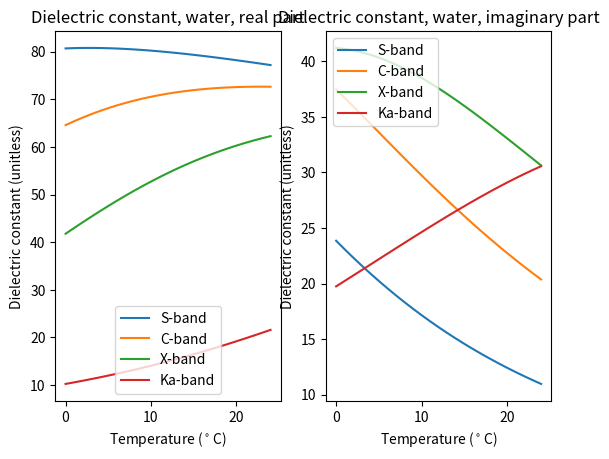
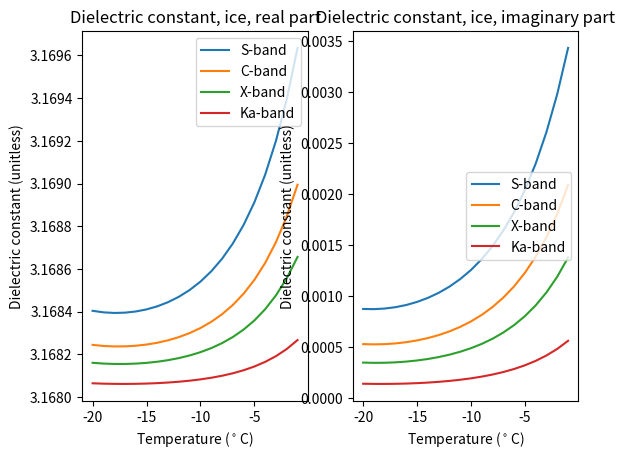

These figures' Python source, in order:
import numpy as np
import matplotlib.pyplot as plt
import scipy.constants as consts

###############################################
############## Needed Functions ###############
###############################################

def e_inf(water_or_ice, temp):
  """Calculate epsilon_infinity for water or ice, depending on temperature"""
  if water_or_ice == "water":
    return 5.27137 + 0.021647*temp - 0.00131198*temp**2
  else:
    return 3.168


def e_s(water_or_ice, temp):
  """Calculate epsilon_s for water or ice"""
  if water_or_ice == "water":
    return 78.54*(1.0-4.579e-3*(temp-25.0)+1.19e-5*(temp-25)**2 - 2.8e-8 * (temp - 25)**3)
  else:
    return 203.168 + 2.5*temp + 0.15*temp**2

def alpha(water_or_ice, temp):
  """Calculate alpha for water or ice"""
  if water_or_ice == "water":
    return -16.8129/(temp+273)+0.0609265
  else:
    return 0.288 + 0.0052*temp + 0.00023*temp**2

def lambda_s(water_or_ice, temp):
  """Calculate lambda_s"""
  if water_or_ice == "water":
    return 0.00033836*np.exp(2513.98/(temp+273))
  else:
    return 0.0009990288*np.exp(13200/((temp+273)*1.9869))

def sigma(water_or_ice, temp):
  """Calculate sigma"""
  if water_or_ice == "water":
    return 12.5664e8
  else:
    return 1.26 * np.exp(-12500/((temp+273)* 1.9869))

def e_real(water_or_ice, lam, temp):
  """Calculate the real part of the dielectric constant"""
  lambda_s_local = lambda_s(water_or_ice, temp)
  alpha_local = alpha(water_or_ice, temp)
  e_inf_local = e_inf(water_or_ice, temp)
  return e_inf_local + ((e_s(water_or_ice, temp) - e_inf_local) * (1 + (lambda_s_local/lam)**(1-alpha_local) * np.sin(alpha_local*np.pi/2))) / \
      (1 + 2*(lambda_s_local/lam)**(1-alpha_local) * np.sin(alpha_local*np.pi/2) + (lambda_s_local/lam)**(2-2*alpha_local))

def e_img(water_or_ice, lam, temp):
  """Calculate the real part of the dielectric constant"""
  lambda_s_local = lambda_s(water_or_ice, temp)
  alpha_local = alpha(water_or_ice, temp)
  e_inf_local = e_inf(water_or_ice, temp)
  return (((e_s(water_or_ice, temp) - e_inf_local)*(lambda_s_local/lam)**(1-alpha_local) * np.cos(alpha_local*np.pi/2))/ \
      (1 + 2*(lambda_s_local/lam)**(1-alpha_local) * np.sin(alpha_local * np.pi/2) + (lambda_s_local/lam)**(2-2*alpha_local))) + sigma(water_or_ice,temp)*lam / (18.8496e10)


############################################################### 
######################## MAIN function ########################
############################################################### 

if __name__ == '__main__' :
  
  ############## One ################

  # wavelength at S band
  lS = consts.c / (2.8e9) * 100
  # wavelength at C band
  lC = consts.c / (5.6e9) * 100
  # wavelength at X band
  lX = consts.c / (10e9) * 100
  # wavelength at Ka band
  lKa = consts.c / (35e9) * 100


  t = np.arange(0,25.0,1)
  e_S = e_real("water", lS, t)
  e_C = e_real("water", lC, t)
  e_X = e_real("water", lX, t)
  e_Ka = e_real("water", lKa, t)

  fig = plt.figure()
  ax = fig.add_subplot(1,2,1)
  ax.plot(t, e_S, t, e_C, t, e_X, t, e_Ka)
  ax.legend(["S-band", "C-band","X-band","Ka-band"], loc="lower center")
  ax.set_xlabel("Temperature ($^\circ$C)")
  ax.set_ylabel("Dielectric constant (unitless)")
  ax.set_title("Dielectric constant, water, real part")


  e_S = e_img("water", lS, t)
  e_C = e_img("water", lC, t)
  e_X = e_img("water", lX, t)
  e_Ka = e_img("water", lKa, t)

  ax = fig.add_subplot(1,2,2)
  ax.plot(t, e_S, t, e_C, t, e_X, t, e_Ka)
  ax.legend(["S-band", "C-band","X-band","Ka-band"],loc="upper left")
  ax.set_xlabel("Temperature ($^\circ$C)")
  ax.set_ylabel("Dielectric constant (unitless)")
  ax.set_title("Dielectric constant, water, imaginary part")
  
  fig.savefig("P1.png")


  ################# TWO ##########################

  t = np.arange(-20.0,0,1)
  e_S  = e_real("ice", lS, t)
  e_C  = e_real("ice", lC, t)
  e_X  = e_real("ice", lX, t)
  e_Ka = e_real("ice", lKa, t)

  fig = plt.figure()
  ax = fig.add_subplot(1,2,1)
  ax.plot(t, e_S, t, e_C, t, e_X, t, e_Ka)
  ax.legend(["S-band", "C-band","X-band","Ka-band"], loc="upper right")
  ax.set_xlabel("Temperature ($^\circ$C)")
  ax.set_ylabel("Dielectric constant (unitless)")
  ax.set_title("Dielectric constant, ice, real part")


  e_S  = e_img("ice", lS, t)
  e_C  = e_img("ice", lC, t)
  e_X  = e_img("ice", lX, t)
  e_Ka = e_img("ice", lKa, t)

  ax = fig.add_subplot(1,2,2)
  ax.plot(t, e_S, t, e_C, t, e_X, t, e_Ka)
  ax.legend(["S-band", "C-band","X-band","Ka-band"],loc="center right")
  ax.set_xlabel("Temperature ($^\circ$C)")
  ax.set_ylabel("Dielectric constant (unitless)")
  ax.set_title("Dielectric constant, ice, imaginary part")

  fig.savefig("P2.png")


  ################# THREE ####################

  # snow density
  rho_s = 0.2

  # melting rate from 0 to 50%
  gamma_w = np.arange(0,50.0,1)



  plt.show()





